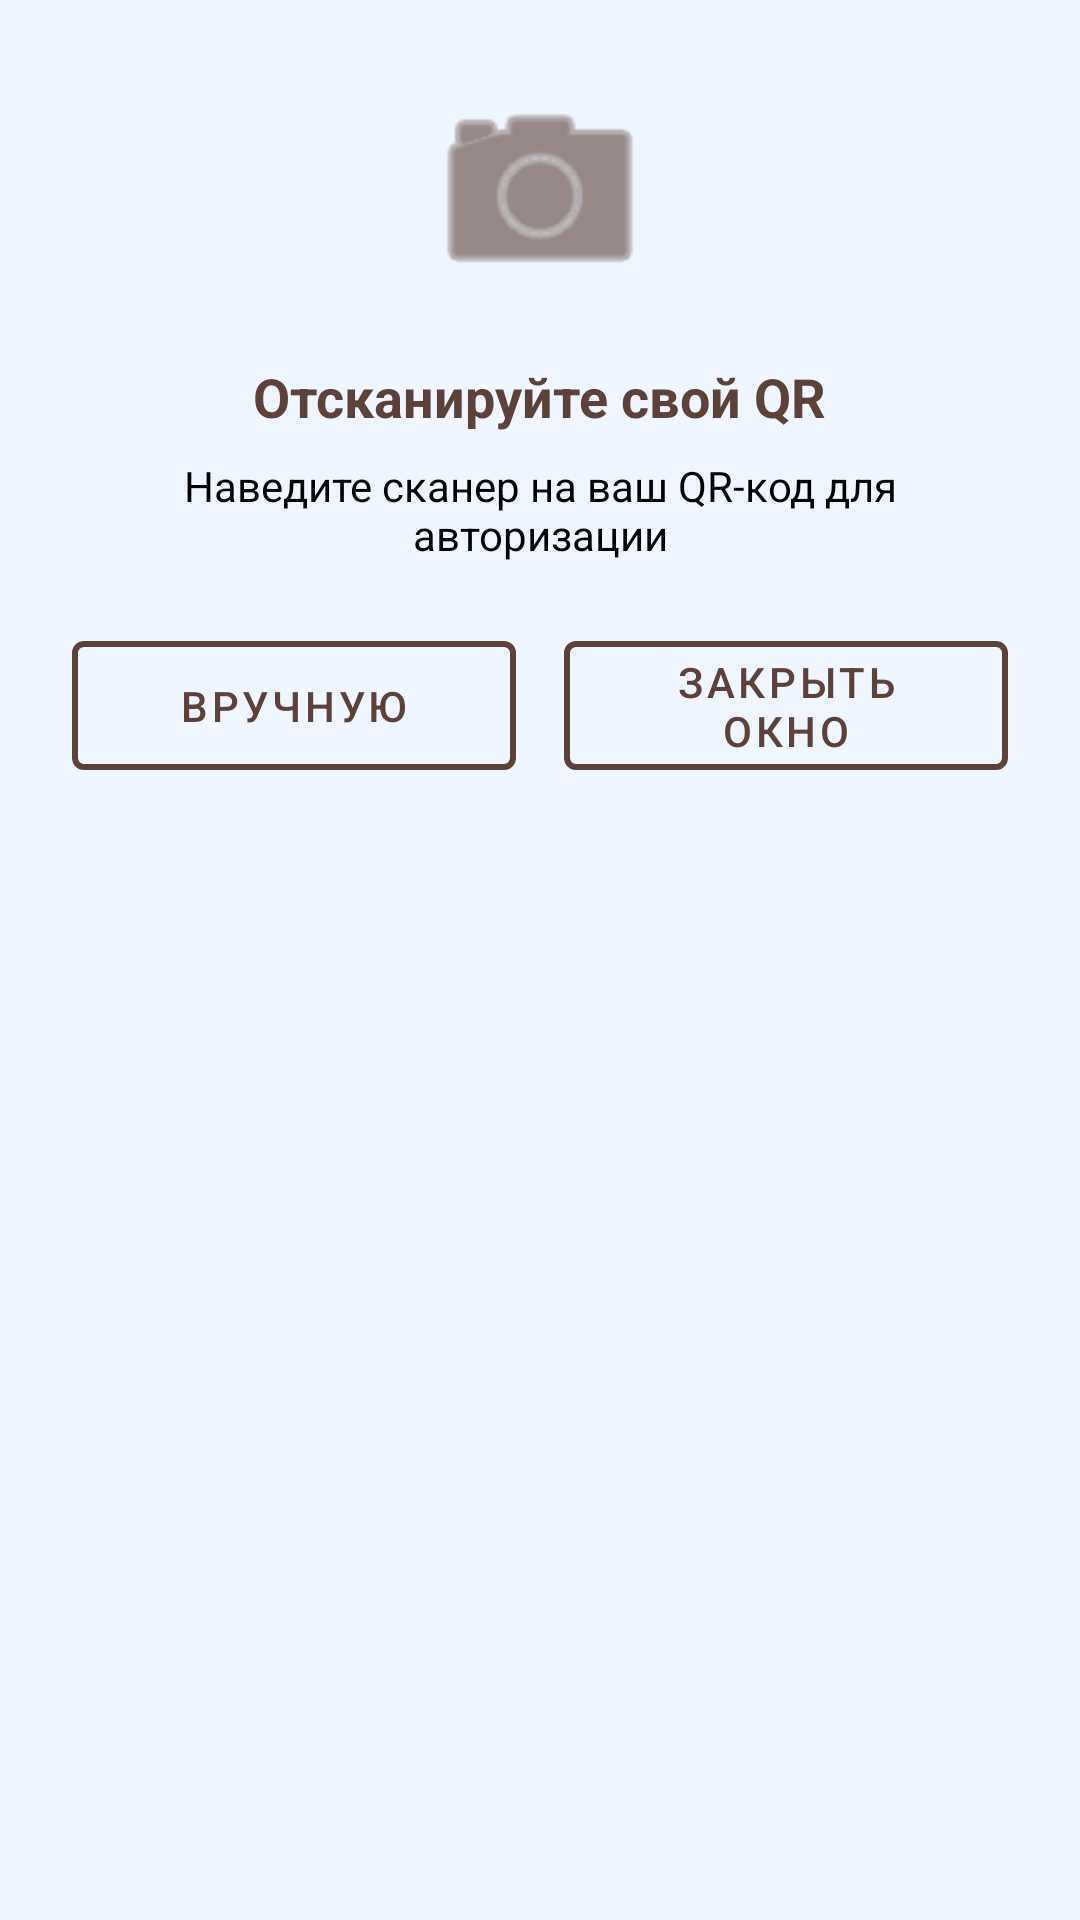

Android layout source for this screen:
<!-- AndroidManifest.xml: application theme Theme.TCD_RPKB -->
<!-- res/layout/dialog_authentication.xml -->
<?xml version="1.0" encoding="utf-8"?>
<ScrollView xmlns:android="http://schemas.android.com/apk/res/android"
    xmlns:app="http://schemas.android.com/apk/res-auto"
    xmlns:tools="http://schemas.android.com/tools"
    android:layout_width="match_parent"
    android:layout_height="wrap_content"
    android:fillViewport="true">

<LinearLayout
    android:layout_width="match_parent"
    android:layout_height="wrap_content"
    android:orientation="vertical"
    android:padding="24dp">

    
    <LinearLayout
        android:id="@+id/layoutScanQR"
        android:layout_width="match_parent"
        android:layout_height="wrap_content"
        android:gravity="center"
        android:orientation="vertical"
        android:visibility="visible"
        tools:visibility="gone">

        <ImageView
            android:layout_width="80dp"
            android:layout_height="80dp"
            android:layout_marginBottom="16dp"
            android:contentDescription="QR Scanner"
            android:src="@android:drawable/ic_menu_camera"
            app:tint="@color/colorPrimary" />

        <TextView
            android:layout_width="wrap_content"
            android:layout_height="wrap_content"
            android:layout_marginBottom="8dp"
            android:text="Отсканируйте свой QR"
            android:textColor="@color/colorPrimary"
            android:textSize="18sp"
            android:textStyle="bold" />

        <TextView
            android:layout_width="wrap_content"
            android:layout_height="wrap_content"
            android:layout_marginBottom="16dp"
            android:text="Наведите сканер на ваш QR-код для авторизации"
            android:textAlignment="center"
            android:textColor="@android:color/black"
            android:textSize="14sp" />

        <ProgressBar
            android:id="@+id/progressBarScan"
            android:layout_width="24dp"
            android:layout_height="24dp"
            android:visibility="gone" />

    </LinearLayout>

    
    <LinearLayout
        android:id="@+id/layoutLogin"
        android:layout_width="match_parent"
        android:layout_height="wrap_content"
        android:orientation="vertical"
        android:visibility="gone"
        tools:visibility="visible">

        <com.google.android.material.textfield.TextInputLayout
            style="@style/Widget.MaterialComponents.TextInputLayout.OutlinedBox"
            android:layout_width="match_parent"
            android:layout_height="wrap_content"
            android:layout_marginBottom="16dp"
            app:boxStrokeColor="@color/colorPrimary"
            app:hintTextColor="@color/colorPrimary">

            <com.google.android.material.textfield.TextInputEditText
                android:id="@+id/etAuthLogin"
                android:layout_width="match_parent"
                android:layout_height="wrap_content"
                android:enabled="false"
                android:hint="Логин"
                android:imeOptions="actionNext"
                android:textColor="@android:color/black" />

        </com.google.android.material.textfield.TextInputLayout>

        <com.google.android.material.textfield.TextInputLayout
            style="@style/Widget.MaterialComponents.TextInputLayout.OutlinedBox"
            android:layout_width="match_parent"
            android:layout_height="wrap_content"
            android:layout_marginBottom="16dp"
            app:boxStrokeColor="@color/colorPrimary"
            app:hintTextColor="@color/colorPrimary"
            app:passwordToggleEnabled="true">

            <com.google.android.material.textfield.TextInputEditText
                android:id="@+id/etAuthPassword"
                android:layout_width="match_parent"
                android:layout_height="wrap_content"
                android:hint="Пароль"
                android:imeOptions="actionDone"
                android:inputType="textPassword"
                android:textColor="@android:color/black" />

        </com.google.android.material.textfield.TextInputLayout>

        <com.google.android.material.button.MaterialButton
            android:id="@+id/btnLogin"
            android:layout_width="match_parent"
            android:layout_height="wrap_content"
            android:layout_marginBottom="8dp"
            android:backgroundTint="@color/colorPrimary"
            android:enabled="false"
            android:text="Войти"
            android:textColor="@android:color/white" />

    </LinearLayout>

    
    <LinearLayout
        android:id="@+id/layoutUserInfo"
        android:layout_width="match_parent"
        android:layout_height="wrap_content"
        android:orientation="vertical"
        android:visibility="gone">

        <TextView
            android:layout_width="wrap_content"
            android:layout_height="wrap_content"
            android:text="Информация о пользователе"
            android:textSize="18sp"
            android:textStyle="bold"
            android:textColor="@color/colorPrimary"
            android:layout_marginBottom="16dp" />

        <LinearLayout
            android:layout_width="match_parent"
            android:layout_height="wrap_content"
            android:orientation="horizontal"
            android:layout_marginBottom="8dp">

            <TextView
                android:layout_width="wrap_content"
                android:layout_height="wrap_content"
                android:text="Пользователь: "
                android:textStyle="bold"
                android:textColor="@android:color/black" />

            <TextView
                android:id="@+id/tvUserFullName"
                android:layout_width="0dp"
                android:layout_height="wrap_content"
                android:layout_weight="1"
                android:textColor="@android:color/black" />

        </LinearLayout>

        <LinearLayout
            android:layout_width="match_parent"
            android:layout_height="wrap_content"
            android:orientation="horizontal"
            android:layout_marginBottom="16dp">

            <TextView
                android:layout_width="wrap_content"
                android:layout_height="wrap_content"
                android:text="Должность: "
                android:textStyle="bold"
                android:textColor="@android:color/black" />

            <TextView
                android:id="@+id/tvUserRole"
                android:layout_width="0dp"
                android:layout_height="wrap_content"
                android:layout_weight="1"
                android:textColor="@android:color/black" />

        </LinearLayout>

        <com.google.android.material.button.MaterialButton
            android:id="@+id/btnCloseUserInfo"
            android:layout_width="match_parent"
            android:layout_height="wrap_content"
            android:text="Закрыть окно"
            android:textColor="@color/colorPrimary"
            android:backgroundTint="@android:color/transparent"
            app:strokeColor="@color/colorPrimary"
            app:strokeWidth="2dp"
            android:layout_marginBottom="8dp"
            style="@style/Widget.MaterialComponents.Button.OutlinedButton" />

        <com.google.android.material.button.MaterialButton
            android:id="@+id/btnLogout"
            android:layout_width="match_parent"
            android:layout_height="wrap_content"
            android:text="Выйти из учетной записи"
            android:textColor="@android:color/white"
            android:backgroundTint="@android:color/holo_red_dark"
            android:layout_marginBottom="8dp" />

    </LinearLayout>

    
    <LinearLayout
        android:layout_width="match_parent"
        android:layout_height="wrap_content"
        android:orientation="horizontal"
        android:layout_marginTop="4dp"
        android:gravity="center">

        
        <com.google.android.material.button.MaterialButton
            android:id="@+id/btnManual"
            style="@style/Widget.MaterialComponents.Button.OutlinedButton"
            android:layout_width="0dp"
            android:layout_height="55dp"
            android:layout_marginEnd="8dp"
            android:layout_weight="1"
            android:backgroundTint="@android:color/transparent"
            android:maxLines="1"
            android:text="Вручную"
            android:textColor="@color/colorPrimary"

            android:textSize="14sp"
            app:strokeColor="@color/colorPrimary"
            app:strokeWidth="2dp"
            tools:visibility="visible" />

        
        <com.google.android.material.button.MaterialButton
            android:id="@+id/btnClose"
            android:layout_width="0dp"
            android:layout_height="55dp"
            android:layout_weight="1"
            android:layout_marginStart="8dp"
            android:layout_gravity="center"
            android:text="Закрыть окно"
            android:textColor="@color/colorPrimary"
            android:backgroundTint="@android:color/transparent"
            android:textSize="14sp"
            android:maxLines="2"

            app:strokeColor="@color/colorPrimary"
            app:strokeWidth="2dp"
            style="@style/Widget.MaterialComponents.Button.OutlinedButton" />

    </LinearLayout>

</LinearLayout>

</ScrollView>
<!-- resources referenced by this layout -->
<resources>
  <color name="colorPrimary">#5D4037</color>
  <style name="Theme.TCD_RPKB" parent="Theme.MaterialComponents.Light.NoActionBar">
          
          <item name="colorPrimary">@color/prixodPrimary</item>
          <item name="colorPrimaryDark">@color/prixodPrimaryDark</item>
          <item name="colorAccent">@color/prixodAccent</item>
          
          <item name="android:windowBackground">@color/prixodBackground</item>
          
          <item name="android:textColorPrimary">@color/prixodText</item>
          <item name="android:textColorSecondary">@color/prixodTextSecondary</item>
          
          <item name="android:statusBarColor">@android:color/transparent</item>
          
          <item name="android:windowFullscreen">true</item>
          
          <item name="android:windowTranslucentNavigation">true</item>
          
          <item name="colorControlHighlight">@color/prixodAccent</item>
      </style>
  <color name="prixodPrimary">#1E3A8A</color>
  <color name="prixodPrimaryDark">#0F2361</color>
  <color name="prixodAccent">#F59E0B</color>
  <color name="prixodBackground">#EFF6FF</color>
  <color name="prixodText">#1F2937</color>
  <color name="prixodTextSecondary">#4B5563</color>
</resources>
